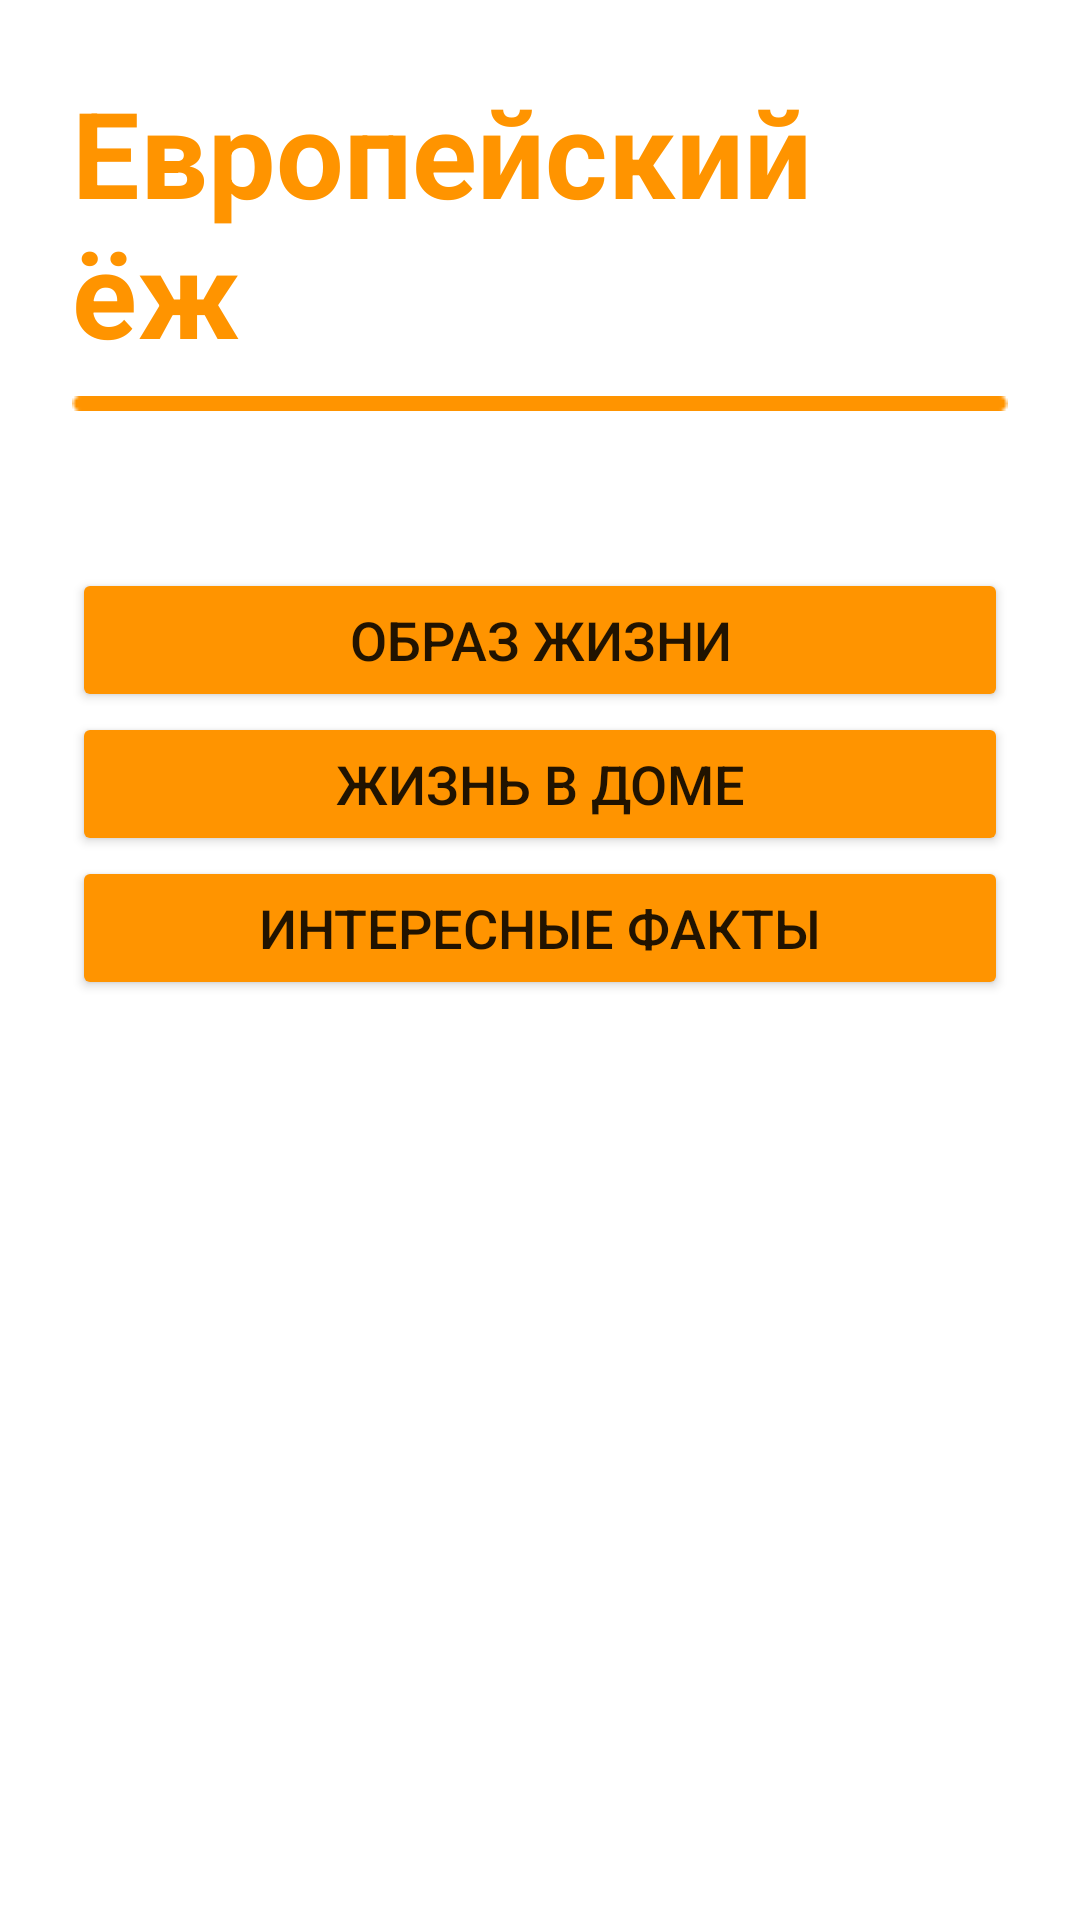

Layout XML and referenced resources for this Android screen:
<!-- AndroidManifest.xml: application theme Theme.IozhProject -->
<!-- res/layout/fragment_common_hedgehog.xml -->
<?xml version="1.0" encoding="utf-8"?>
    <ScrollView xmlns:android="http://schemas.android.com/apk/res/android"
    android:layout_width="match_parent"
    android:layout_height="match_parent"
    xmlns:tools="http://schemas.android.com/tools"
    android:fillViewport="true">

    <LinearLayout
        android:layout_width="match_parent"
        android:layout_height="wrap_content"
        android:gravity="center_horizontal"
        android:padding="24dp"
        android:orientation="vertical"
        android:background="@color/white">

        <TextView
            android:id="@+id/title_about_more_text"
            android:layout_width="wrap_content"
            android:layout_height="wrap_content"
            android:textSize="40dp"
            android:text="Европейский ёж"
            android:textColor="@color/gold"
            style="@style/customtext"
            android:layout_marginBottom="8dp" />
        <ImageView
            android:layout_width="match_parent"
            android:layout_height="wrap_content"
            android:scaleType="fitXY"
            android:src="@drawable/orange_line"/>
        <TextView
            android:layout_margin="10dp"
            android:id="@+id/text_common_hedgehog"
            android:layout_width="match_parent"
            android:layout_height="wrap_content"
            tools:text="Что-то интересное"
            style="@style/customtext"
            android:textColor="@color/gold"
            android:textSize="24dp"/>

        <Button
            android:id="@+id/button_lifestyle_common"
            android:textSize="18dp"
            android:layout_width="match_parent"
            android:layout_height="wrap_content"
            android:backgroundTint="@color/gold"
            android:text="@string/lifestyle" />

        <TextView
            android:id="@+id/text_lifestyle_common"
            android:layout_width="match_parent"
            android:layout_height="wrap_content"
            style="@style/customtext"
            android:textColor="@color/gold"
            android:text="@string/lifestyle_text_common"
            android:textSize="24sp"
            android:visibility="gone"
            android:padding="10dp" />

        <Button
            android:id="@+id/button_living_common"
            android:layout_width="match_parent"
            android:textSize="18dp"
            android:layout_height="wrap_content"
            android:backgroundTint="@color/gold"
            android:text="@string/life_in_the_house" />

        <TextView
            android:id="@+id/text_living_common"
            android:layout_width="match_parent"
            android:textColor="@color/gold"
            android:layout_height="wrap_content"
            style="@style/customtext"
            android:text="@string/living_text_common"
            android:textSize="24sp"
            android:visibility="gone" />

        <Button
            android:id="@+id/button_facts_common"
            android:layout_width="match_parent"
            android:textSize="18dp"
            android:layout_height="wrap_content"
            android:backgroundTint="@color/gold"
            android:text="@string/interesting_facts" />

        <TextView
            android:id="@+id/text_facts_common"
            android:layout_width="match_parent"
            android:textColor="@color/gold"
            android:layout_height="wrap_content"
            style="@style/customtext"
            android:text="@string/facts_text_common"
            android:textSize="24sp"
            android:visibility="gone" />
    </LinearLayout>
</ScrollView>
<!-- resources referenced by this layout -->
<resources>
  <color name="gold">#FF9400</color>
  <color name="white">#FFFFFFFF</color>
  <string name="facts_text_common">
          \n1) Колючки на спине ежа – это не просто украшение, а эффективное средство защиты от хищников. В случае опасности ёж сворачивается в клубок, пряча под колючками голову и ноги.\n\n
          2) Ежи обладают отличным обонянием и слухом, что помогает им находить пищу и избегать опасности. Зрение у них не очень хорошее, поэтому они больше полагаются на обоняние и слух.\n\n
          3) Ежи играют важную роль в экосистеме, поедая вредных насекомых и других беспозвоночных. Они также участвуют в распространении семян растений, перенося их на своей шерсти. Ежи также являются пищей для некоторых хищников, например, лисиц или сов, но в основном они могут защитить себя благодаря колючкам.\n\n
      </string>
  <string name="interesting_facts">интересные факты</string>
  <string name="life_in_the_house">жизнь в доме</string>
  <string name="lifestyle">образ жизни</string>
  <string name="lifestyle_text_common">
          \nНочная активность\n
          Европейские ежи являются ночными животными. Это означает, что они наиболее активны в темное время суток, когда они выходят на поиски пищи. Днем они, как правило, прячутся в своих гнездах, которые могут располагаться под кустами, в траве или в других укрытиях.\n\n
          Рацион питания\n
          Ежи всеядны, но основу их рациона составляют насекомые, жуки, гусеницы, слизни и улитки. Также они могут поедать яйца птиц, лягушек, ящериц и мелких грызунов. Иногда ежи могут есть ягоды, фрукты и грибы. Благодаря своей диете, ежи играют важную роль в контроле численности вредителей.\n\n
          Зимовка\n
          В холодное время года европейские ежи впадают в спячку. В этот период их метаболизм замедляется, температура тела понижается, и они практически не двигаются. Спячка обычно длится с осени до весны. Перед тем как впасть в спячку, ежи активно набирают вес, чтобы иметь достаточно запасов энергии.\n\n
      </string>
  <string name="living_text_common">
          \nНежелательные гости\n
          Ежи не предназначены для жизни в доме, так как им нужен открытый воздух и естественная среда обитания. Они могут случайно заблудиться и попасть в жилище, например, через открытую дверь или окно. Если ёж оказался в доме, лучше всего аккуратно вынести его на улицу в безопасное место, например, в сад или парк.\n\n
          Опасность внутри дома\n
          В доме ежи могут столкнуться с различными опасностями, такими как яды для грызунов или насекомых, моющие средства, электрические провода и другие предметы, которые могут им навредить. Также в доме они не смогут найти подходящую пищу и будут испытывать стресс.\n\n
          Помощь при необходимости\n
          Если вы нашли раненого или ослабленного ежа, вы можете временно приютить его в доме, предоставив ему теплое и безопасное место, а также еду и воду. Но важно понимать, что ёж - это дикое животное, и после того, как он оправится, его нужно вернуть в естественную среду обитания.\n\n
      </string>
  <style name="customtext" parent="TextAppearance.AppCompat.Display1">
          <item name="android:textStyle">bold</item>
      </style>
  <style name="Theme.IozhProject" parent="Theme.MaterialComponents.DayNight.DarkActionBar">
          
          <item name="colorPrimary">@color/purple_500</item>
          <item name="colorPrimaryVariant">@color/purple_700</item>
          <item name="colorOnPrimary">@color/white</item>
          
          <item name="colorSecondary">@color/teal_200</item>
          <item name="colorSecondaryVariant">@color/teal_700</item>
          <item name="colorOnSecondary">@color/black</item>
          
          <item name="android:statusBarColor">@color/black</item>
          
      </style>
  <color name="purple_500">#FF6200EE</color>
  <color name="purple_700">#FF3700B3</color>
  <color name="teal_200">#FF03DAC5</color>
  <color name="teal_700">#FF018786</color>
  <color name="black">#FF000000</color>
</resources>
